The GitHub repository arkya-art/COVID19-Ultrasound contains a labelled image folder "Ultra-sound dataset" with 2 categories: COVID-19, normal. Examples follow, each with its label.

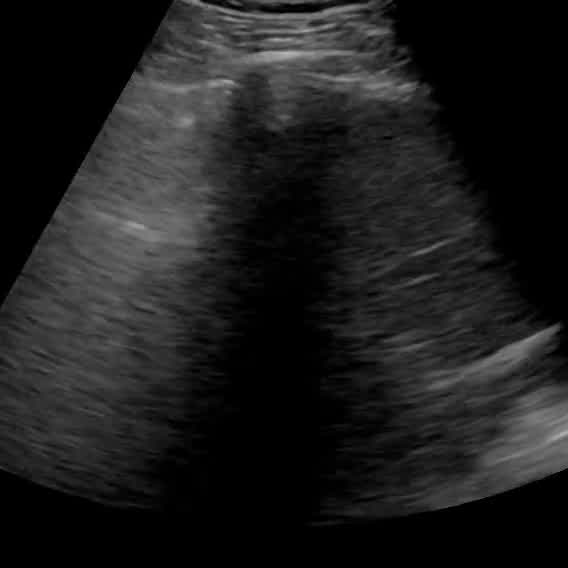
Label: normal

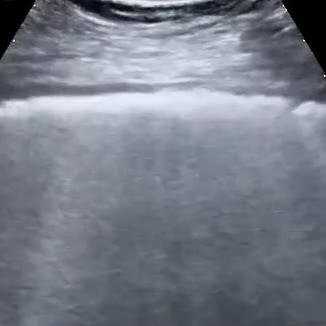
Label: COVID-19

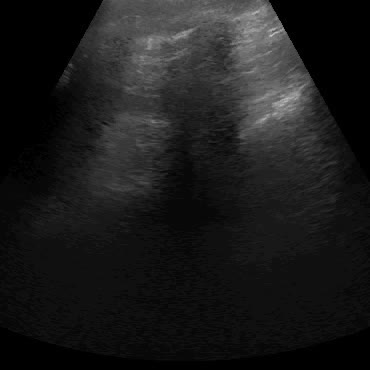
Label: normal

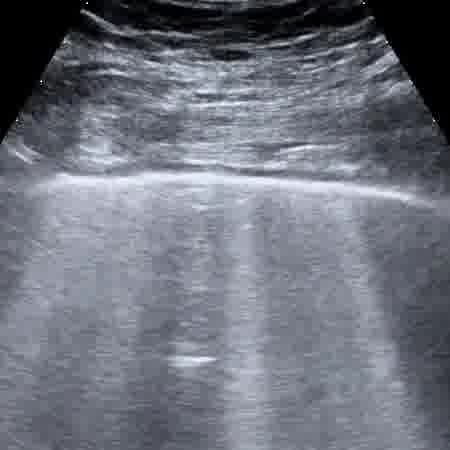
Label: COVID-19

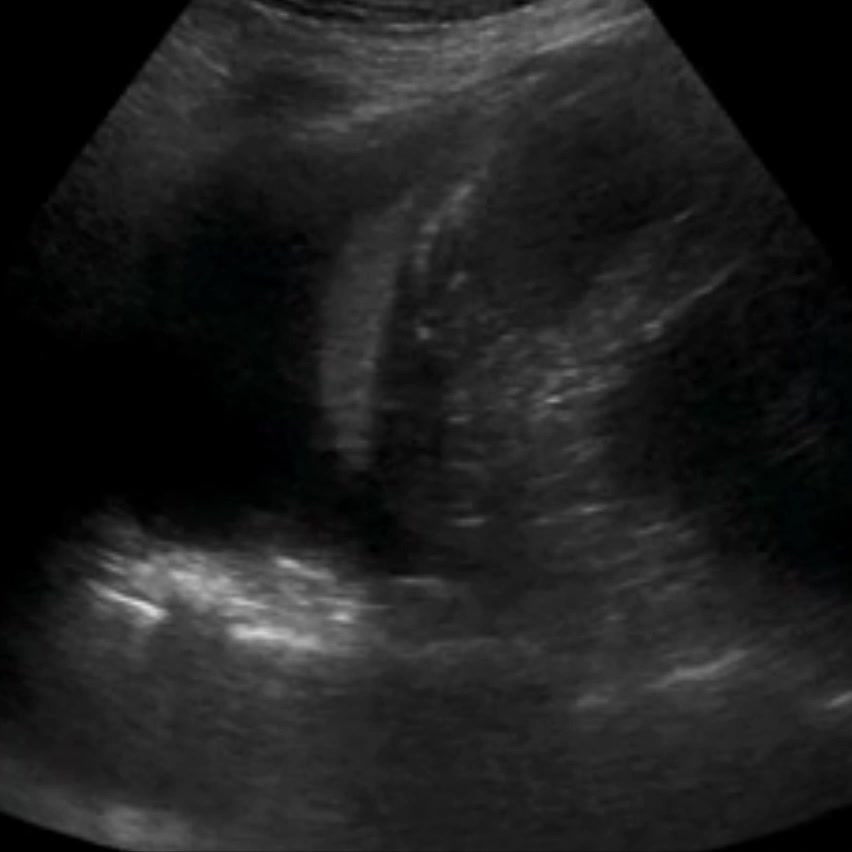
Label: COVID-19

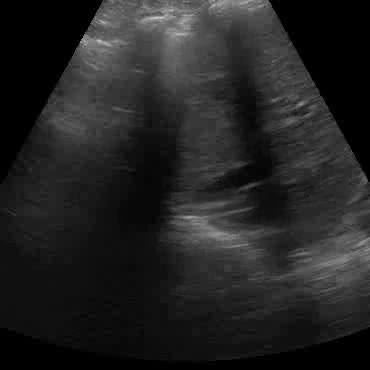
Label: normal
